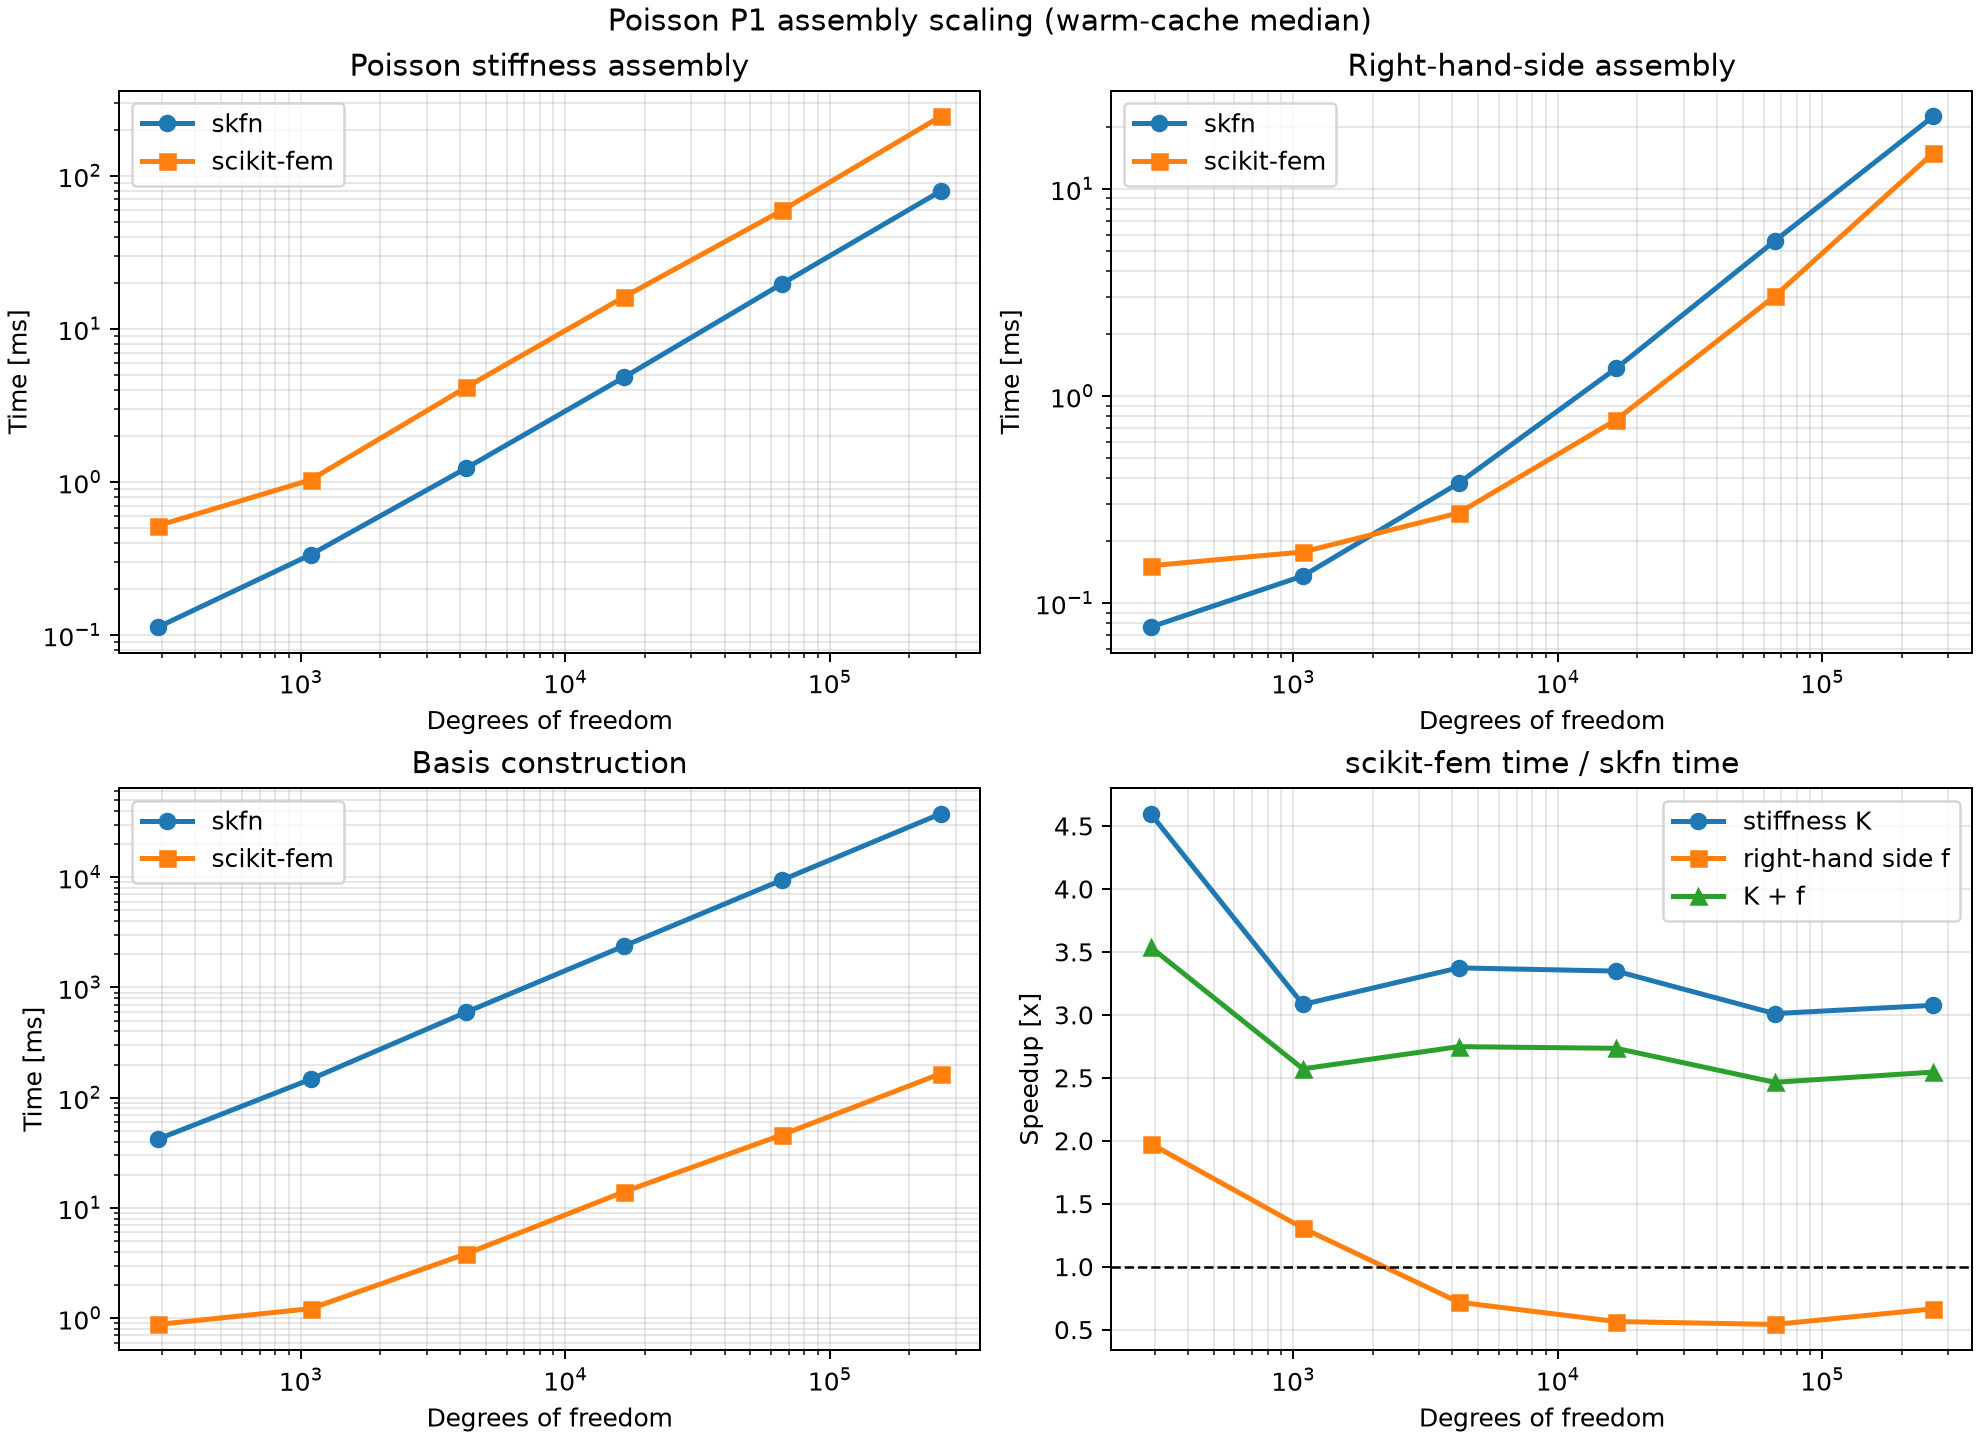

The data file committed next to this chart (first rows):
resolution, dofs, elements, skfn_basis_ms, skfem_basis_ms, skfn_matrix_ms, skfem_matrix_ms, skfn_rhs_ms, skfem_rhs_ms, matrix_speedup, rhs_speedup, skfn_total_ms, skfem_total_ms, total_speedup
16, 289, 512, 42.17, 0.8774, 0.1129, 0.5193, 0.07669, 0.1516, 4.598, 1.977, 0.1896, 0.6709, 3.538
32, 1089, 2048, 147, 1.22, 0.3351, 1.033, 0.1354, 0.1768, 3.082, 1.306, 0.4704, 1.21, 2.571
64, 4225, 8192, 597.4, 3.842, 1.232, 4.157, 0.3798, 0.2727, 3.373, 0.7179, 1.612, 4.429, 2.748
128, 16641, 32768, 2375, 13.98, 4.818, 16.13, 1.361, 0.7682, 3.347, 0.5644, 6.179, 16.9, 2.734
256, 66049, 131072, 9452, 46.13, 19.73, 59.39, 5.601, 3.031, 3.01, 0.5412, 25.33, 62.42, 2.464
512, 263169, 524288, 37762, 165.6, 79.52, 244.6, 22.45, 14.92, 3.076, 0.6649, 102, 259.5, 2.545
